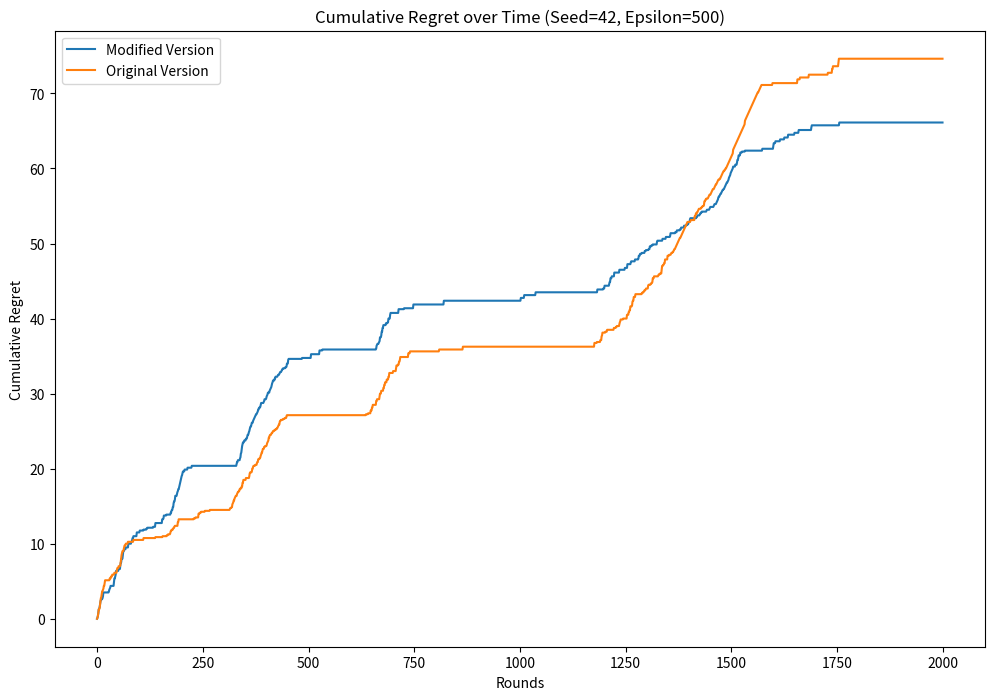

Write the Python code that produced this figure.
import numpy as np
import matplotlib.pyplot as plt
import logging
import random

# 固定 NumPy 和 Python 的随机种子
def set_seed(seed):
    np.random.seed(seed)
    random.seed(seed)

# Binary Mechanism B
class BinaryMechanism:
    def __init__(self, T, epsilon, sigma):
        self.T = T
        self.epsilon = epsilon
        # 确保 sigma 的长度与 T 一致
        if len(sigma) != T:
            print(sigma,T)
            raise ValueError(f"Length of sigma ({len(sigma)}) must be equal to T ({T})")
        self.sigma = sigma
        self.alpha = np.zeros(int(np.ceil(np.log2(max(T, 2)))) + 1)
        self.alpha_hat = np.zeros(int(np.ceil(np.log2(max(T, 2)))) + 1)
        self.epsilon_prime = epsilon / np.log(max(T, 2))
        self.max_noise_count = 0  # 用于记录最大噪声添加次数


    
    def laplace_noise(self, scale):
        return np.random.laplace(0, scale)

    def run(self):
        B_t = []
        noise_count = 0  # 局部变量记录 lap(1/epsilon_prime) 噪声次数
        for t in range(1, self.T + 1):
            bin_t = list(map(int, bin(t)[2:]))[::-1]  # Get binary representation in reverse order
            i = min([j for j in range(len(bin_t)) if bin_t[j] != 0])  # Get min i where Bin_j(t) != 0

            # Update alpha_i
            self.alpha[i] = sum(self.alpha[j] for j in range(i)) + self.sigma[t-1]
            
            # Reset alpha_j and alpha_hat_j for j < i
            for j in range(0, i):
                self.alpha[j] = 0
                self.alpha_hat[j] = 0
            
            # Compute noisy alpha_hat_i
            self.alpha_hat[i] = self.alpha[i] + self.laplace_noise(1 / self.epsilon_prime)
            noise_count += 1  # 每次调用 laplace_noise 就累加一次
            self.max_noise_count = max(self.max_noise_count, noise_count)  # 更新最大噪声添加次数

            # Output the estimate at time t
            B_t.append(sum(self.alpha_hat[j] for j in range(len(bin_t)) if bin_t[j] == 1))

        return B_t, self.max_noise_count  # 返回 B_t 和最大噪声添加次数


# 修改后的 Thompson Sampling with Private Mechanism and extra step for empirical mean
class PrivateThompsonSamplingBanditWithCorrection_M:
    def __init__(self, n_arms, epsilon, env):
        self.n_arms = n_arms
        self.alpha = np.ones(n_arms)
        self.beta = np.ones(n_arms)
        self.arm_counts = np.zeros(n_arms)
        self.reward_sums = np.zeros(n_arms)
        self.epsilon = epsilon
        self.phi = [[] for _ in range(n_arms)]  # 每个臂的phi集合
        self.C = np.zeros(n_arms)  # 每个臂的 C_j 初始化
        self.B = np.zeros(n_arms)  # 存储每个臂的 Binary Mechanism 值
        self.r = np.zeros(n_arms, dtype=int)  # 记录每个臂的 r 值
        self.current_time = 0
        self.C_updates = np.zeros(n_arms, dtype=int)  # 记录C_j更新次数
        self.B_updates = np.zeros(n_arms, dtype=int)  # 记录B_j更新次数
        self.noise_epsilon_count = 0  # 记录 lap(1/epsilon) 的添加次数
        self.noise_epsilon_prime_count = 0  # 记录添加 lap(1/epsilon_prime) 的次数
        self.max_noise_updates = 0  # 记录最大噪声更新次数

        # 初始化时拉动每个臂一次
        '''
        for arm in range(n_arms):
            reward = env.pull_arm(arm)
            self.update(arm, reward)
        '''

    def laplace_noise(self, scale):
        return np.random.laplace(0, scale)

    def select_arm(self):
        sampled_theta = np.random.beta(self.alpha+1, self.beta+1)
        return np.argmax(sampled_theta)

    def run_binary_mechanism(self, chosen_arm):
        # T = armj当前被拉总次数 - 2^(r+1)+1
        T = int(self.arm_counts[chosen_arm] - 2**(self.r[chosen_arm] + 1) +1)
        sigma = np.array(self.phi[chosen_arm])

        bm = BinaryMechanism(T, self.epsilon, sigma)
        B_t, max_noise_count = bm.run()  # 获取 B_t 和最大噪声添加次数


        # 记录最大噪声更新次数
        self.max_noise_updates = max(self.max_noise_updates, max_noise_count)
        self.B_updates[chosen_arm] += 1
 
        # 返回最后的 B_t 值
        return B_t[-1] if B_t else 0

    def update(self, chosen_arm, reward):
        self.current_time += 1  # 更新当前时间
        self.arm_counts[chosen_arm] += 1
            
        O_j = self.arm_counts[chosen_arm]
        t = self.current_time
        #print(t)
        #print(O_j)
        if self.arm_counts[chosen_arm] == 1:
            # 初始化阶段，C_j 初始化为 reward + Laplace 噪声，B_j 为 0
            self.C[chosen_arm] = reward + self.laplace_noise(1 / self.epsilon)
            self.B[chosen_arm] = 0
            self.noise_epsilon_count += 1  # 记录 lap(1/epsilon) 添加次数
            self.C_updates[chosen_arm] += 1  # 更新C_j计数
        else:
            self.phi[chosen_arm].append(reward)

            # 检查是否达到 2^（r+2） - 1 次拉动次数
            if self.arm_counts[chosen_arm] == 2**(self.r[chosen_arm] + 2) - 1:
                self.C[chosen_arm] = sum(self.phi[chosen_arm]) + self.laplace_noise(1 / self.epsilon)
                self.phi[chosen_arm] = []  # 重置 phi
                self.r[chosen_arm] += 1
                self.C_updates[chosen_arm] += 1  # 更新C_j计数
                self.noise_epsilon_count += 1  # 记录 lap(1/epsilon) 添加次数

                # 将 B_j 重置为 0
                self.B[chosen_arm] = 0
            else:
                self.B[chosen_arm] = self.run_binary_mechanism(chosen_arm)
                #self.B_updates[chosen_arm] += 1  # 更新B_j计数

        # 经验均值的修正
        total_feedback = self.C[chosen_arm] + self.B[chosen_arm]
        empirical_mean = total_feedback / O_j
        correction = 6 * np.sqrt(8 * np.log(O_j + 1) * np.log(t)) / (self.epsilon * O_j)
        empirical_mean_with_correction = max(0, min(empirical_mean + correction, 1))

        # 更新 alpha 和 beta
        self.alpha[chosen_arm] = max(empirical_mean_with_correction * O_j, 1e-6)
        self.beta[chosen_arm] = max((1 - empirical_mean_with_correction) * O_j, 1e-6)

class PrivateThompsonSamplingBanditWithCorrection_O:
    def __init__(self, n_arms, epsilon, env):
        self.n_arms = n_arms
        self.alpha = np.ones(n_arms)
        self.beta = np.ones(n_arms)
        self.arm_counts = np.zeros(n_arms)
        self.reward_sums = np.zeros(n_arms)
        self.epsilon = epsilon
        self.phi = [[] for _ in range(n_arms)]  # 每个臂的phi集合
        self.C = np.zeros(n_arms)  # 每个臂的 C_j 初始化
        self.B = np.zeros(n_arms)  # 存储每个臂的 Binary Mechanism 值
        self.r = np.zeros(n_arms, dtype=int)  # 记录每个臂的 r 值
        self.current_time = 0
        self.C_updates = np.zeros(n_arms, dtype=int)  # 记录C_j更新次数
        self.B_updates = np.zeros(n_arms, dtype=int)  # 记录B_j更新次数
        self.noise_epsilon_count = 0  # 记录 lap(1/epsilon) 的添加次数
        self.noise_epsilon_prime_count = 0  # 记录添加 lap(1/epsilon_prime) 的次数
        self.max_noise_updates = 0  # 记录最大噪声更新次数
        # 初始化时拉动每个臂一次
        '''for arm in range(n_arms):
            reward = env.pull_arm(arm)
            self.update(arm, reward)
        '''

    def laplace_noise(self, scale):
        return np.random.laplace(0, scale)

    def select_arm(self):
        sampled_theta = np.random.beta(self.alpha+1, self.beta+1)
       # print(sampled_theta)
        return np.argmax(sampled_theta)

    def run_binary_mechanism(self, chosen_arm):
        # T = armj当前被拉总次数 - 2^(r)
        T = int(self.arm_counts[chosen_arm] - 2**(self.r[chosen_arm]))
        sigma = np.array(self.phi[chosen_arm])

        bm = BinaryMechanism(T, self.epsilon, sigma)
        B_t, max_noise_count = bm.run()  # 获取 B_t 和最大噪声添加次数


        # 记录最大噪声更新次数
        self.max_noise_updates = max(self.max_noise_updates, max_noise_count)

        self.B_updates[chosen_arm] += 1
        
        # 返回最后的 B_t 值
        return B_t[-1] if B_t else 0

    def update(self, chosen_arm, reward):
        self.current_time += 1  # 更新当前时间
        self.arm_counts[chosen_arm] += 1
        O_j = self.arm_counts[chosen_arm]
        t = self.current_time

        if self.arm_counts[chosen_arm] == 1:
            # 初始化阶段，C_j 初始化为 reward + Laplace 噪声，B_j 为 0
            self.C[chosen_arm] = reward + self.laplace_noise(1 / self.epsilon)
            self.B[chosen_arm] = 0
            self.noise_epsilon_count += 1  # 记录 lap(1/epsilon) 添加次数

            self.C_updates[chosen_arm] += 1  # 更新C_j计数
        else:
            self.phi[chosen_arm].append(reward)

            # 检查是否达到 2^（r）  次拉动次数
            if self.arm_counts[chosen_arm] == 2**(self.r[chosen_arm]+1):
                self.C[chosen_arm] = sum(self.phi[chosen_arm]) + self.laplace_noise(1 / self.epsilon)
                self.phi[chosen_arm] = []  # 重置 phi
                self.r[chosen_arm] += 1
                self.C_updates[chosen_arm] += 1  # 更新C_j计数
                self.noise_epsilon_count += 1  # 记录 lap(1/epsilon) 添加次数


                # 将 B_j 重置为 0
                self.B[chosen_arm] = 0
            else:
                self.B[chosen_arm] = self.run_binary_mechanism(chosen_arm)
               # self.B_updates[chosen_arm] += 1  # 更新B_j计数

        # 经验均值的修正
        total_feedback = self.C[chosen_arm] + self.B[chosen_arm]
        empirical_mean = total_feedback / O_j
        correction = 6 * np.sqrt(8 * np.log(O_j + 1) * np.log(t)) / (self.epsilon * O_j)
        empirical_mean_with_correction = max(0, min(empirical_mean + correction, 1))

        # 更新 alpha 和 beta
        self.alpha[chosen_arm] = max(empirical_mean_with_correction * O_j, 1e-6)
        self.beta[chosen_arm] = max((1 - empirical_mean_with_correction) * O_j, 1e-6)



# 模拟多臂老虎机环境
class MultiArmedBanditEnv:
    def __init__(self, true_probabilities):
        self.true_probabilities = true_probabilities

    def pull_arm(self, arm):
        return np.random.binomial(1, self.true_probabilities[arm])

# 测试函数
def test_private_thompson_sampling_with_correction():
    # 设置随机种子
  #  seeds = [1, 10, 20, 30, 40, 50, 60, 70, 80, 90, 100]
   # epsilons = [0.1, 1, 10, 50, 100, 500, 1000]
    seeds = [42]
    epsilons  = [500]
    n_arms = 5
    true_probabilities = [0.75, 0.625, 0.5, 0.375, 0.25]
    n_rounds = [2000]
    
    for seed in seeds:
        for epsilon in epsilons:
            # 设置随机种子
            set_seed(seed)   
            env = MultiArmedBanditEnv(true_probabilities)
            ts_bandit_M = PrivateThompsonSamplingBanditWithCorrection_M(n_arms, epsilon, env)
            total_rewards_M = np.zeros(n_rounds)
            chosen_arms_M = np.zeros(n_rounds)
            cumulative_regret_M = np.zeros(n_rounds)  # 用于记录每轮的累积后悔值
            cumulative_reward_M = 0
            ts_bandit_O = PrivateThompsonSamplingBanditWithCorrection_O(n_arms, epsilon,env)
            total_rewards_O = np.zeros(n_rounds)
            chosen_arms_O = np.zeros(n_rounds)
            cumulative_regret_O = np.zeros(n_rounds)  # 用于记录每轮的累积后悔值
            cumulative_reward_O = 0
            optimal_arm = np.argmax(true_probabilities)
            optimal_arm_reward = true_probabilities[optimal_arm]

            for n in n_rounds:
                t=0
                while(t<n):
                    if(t==0):
                       for arm in range(n_arms):
                            chosen_arms_M[t] = arm
                            chosen_arms_O[t]=arm
                            regret_M = optimal_arm_reward - true_probabilities[arm] 
                            cumulative_regret_M[t] = regret_M 
                            regret_O = optimal_arm_reward - true_probabilities[arm]
                            cumulative_regret_O[t] = regret_O
                            reward = env.pull_arm(arm)
                            ts_bandit_M.update(arm, reward)
                            print(ts_bandit_M.current_time)
                            reward_O = env.pull_arm(arm)
                            ts_bandit_O.update(arm, reward_O)    
                            t=ts_bandit_M.current_time   
                    else:                    
                        chosen_arm_M = ts_bandit_M.select_arm()
                        #print(chosen_arm_M)
                        reward_M = env.pull_arm(chosen_arm_M)
                        #print(reward_M)
                        ts_bandit_M.update(chosen_arm_M, reward_M)
                        #print(ts_bandit_M.noise_epsilon_count)
                        total_rewards_M[t] = reward_M
                        chosen_arms_M[t] = chosen_arm_M
                        
                        # 计算后悔值：最优臂回报 - 实际选择臂的回报
                        regret_M = optimal_arm_reward - true_probabilities[chosen_arm_M]
                        cumulative_regret_M[t] = regret_M
                        
                        
                        chosen_arm_O = ts_bandit_O.select_arm()
                        reward_O = env.pull_arm(chosen_arm_O)
                        ts_bandit_O.update(chosen_arm_O, reward_O)
                        total_rewards_O[t] = reward_O
                        chosen_arms_O[t] = chosen_arm_O
                        
                        # 计算后悔值：最优臂回报 - 实际选择臂的回报
                        regret_O = optimal_arm_reward - true_probabilities[chosen_arm_O]
                        cumulative_regret_O[t] = regret_O
                        t=t+1
                        if t % 100 == 0:
                            print(f"Seed: {seed}, Epsilon: {epsilon}, 当前的次数: {t}", flush=True)

            # 计算累积遗憾
            regrets_M = np.cumsum(cumulative_regret_M)
            regrets_O = np.cumsum(cumulative_regret_O)

            cumulative_reward_M = np.sum(total_rewards_M)
            cumulative_reward_O = np.sum(total_rewards_O) 
            
            arm_selections_M = np.bincount(chosen_arms_M.astype(int))
            arm_selections_O = np.bincount(chosen_arms_O.astype(int))
        
            optimal_arm = np.argmax(true_probabilities)
            print(f"Optimal arm: {optimal_arm}")
            print(f"number of rounds:{n}")
            print(f"Total cumulative reward of Modified version: {cumulative_reward_M}")
            print(f"Total cumulative regret of Modified version: {regrets_M}")
            print(f"Arm selections of Modified version: {arm_selections_M}")
            print(f"Optimal arm selection count of Modified version: {arm_selections_M[optimal_arm]} out of {n_rounds} rounds")
            print(f"The number of times log noise added of Modified version: ", ts_bandit_M.noise_epsilon_count)
            print(f"The number of times binary noise added of Modified version: ",ts_bandit_M.max_noise_updates)
            print(f"Total cumulative reward of Original version: {cumulative_reward_O}")
            print(f"Total cumulative regret of Original version: {regrets_O}")
            print(f"Arm selections of Original version: {arm_selections_O}")
            print(f"Optimal arm selection count of Original version: {arm_selections_O[optimal_arm]} out of {n_rounds} rounds")
            print(f"The number of times log noise added of Original version: ",ts_bandit_O.noise_epsilon_count)
            print(f"The number of times binary noise added of Original version: ",ts_bandit_O.max_noise_updates)

        
            # 绘制累积遗憾的曲线
            plt.figure(figsize=(12, 8))
            plt.plot(regrets_M, label='Modified Version')
            plt.plot(regrets_O, label='Original Version')

            plt.xlabel('Rounds')
            plt.ylabel('Cumulative Regret')
            plt.title(f'Cumulative Regret over Time (Seed={seed}, Epsilon={epsilon})')
            plt.legend()
            plt.show()
            
            # 保存图像文件，文件名包含 seed 和 epsilon 值
            #plt.savefig(f"compare_seed_{seed}_epsilon_{epsilon}.png")
            plt.close()
           

# 调用测试函数
test_private_thompson_sampling_with_correction()
